Run: headless pygame with SDL's dummy video driver; simulated clock (each Clock.tick advances the game by its frame time, no real sleeping); random seed 0; keys injected as events and as key.get_pressed() state; mouse plan: one left click at the window centre at the start of phase 2, then a move to the lower-right quarter at the start of phase 3.
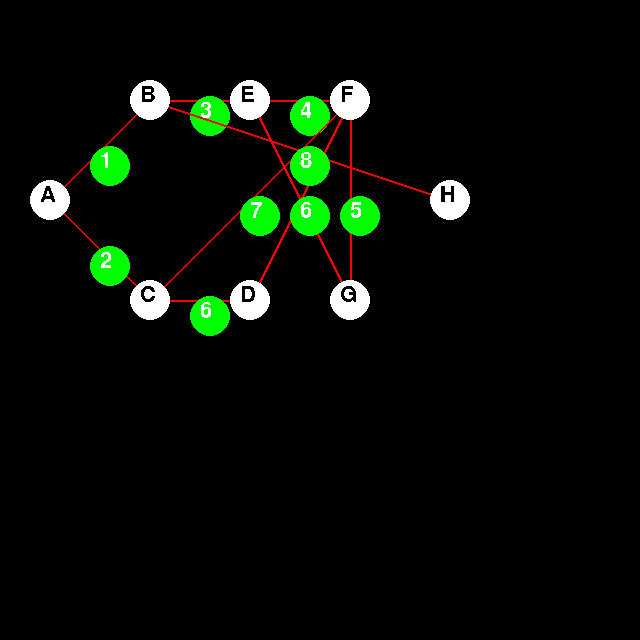
Frame 1 of 4 · flips 1–60 · no input
Frame 2 of 4 · flips 61–180 · clicked the window centre · tapped SPACE, RETURN · held RIGHT (→), D · screen unchanged from frame 1, image omitted
Frame 3 of 4 · flips 181–300 · moved the mouse to the lower-right quarter · held DOWN (↓), S · screen unchanged from frame 2, image omitted
Frame 4 of 4 · flips 301–420 · held LEFT (←), A, UP (↑), W · screen unchanged from frame 3, image omitted

The pygame program that drew these frames:

import pygame,time


class node:
	def __init__(self,name,pos,x,y,neighbours):
		self.name = name
		self.pos = pos
		self.x = x
		self.y = y
		self.neighbours = neighbours




A = node("A",1,50,200,[["B",1],["C",2]])
B = node("B",2,150,100,[["A",1],["E",3],["H",8]])
C = node("C",3,150,300,[["A",2],["F",7],["D",6]])
D = node("D",4,250,300,[["C",6],["F",4]])
E = node("E",5,250,100,[["B",3],["F",4],["G",6]])
F = node("F",6,350,100,[["E",4],["C",7],["D",4],["G",5]])
G = node("G",7,350,300,[["E",6],["F",5]])
H = node("H",8,450,200,[["B",8]])


nodes = [A,B,C,D,E,F,G,H]

def list_to_graph(nodes):
	graph = []
	for i in nodes:
		temp_list = []
		for j in nodes:
			length = "-"
			for k in i.neighbours:
				if j.name == k[0]:

					length = k[1]


			temp_list.append(length)
		graph.append(temp_list)

	return graph

def graph_to_list(matrix,old_nodes):

	new_nodes = []
	for a,i in enumerate(matrix):
		neighbours = []
		for b,j in enumerate(i):
			if j != "-":
				neighbours.append([old_nodes[b].name,j])
		new_nodes.append(node(old_nodes[a].name,old_nodes[a].pos,old_nodes[a].x,old_nodes[a].y,neighbours))

	return new_nodes



matrix = list_to_graph(nodes)


pygame.init()
win = pygame.display.set_mode((640,640))
clock = pygame.time.Clock()
font = pygame.font.SysFont("Arial",32)

run = True

hold = False

moving_node = False

while run:
	win.fill((0,0,0))
	clock.tick(60)




	mousex,mousey = pygame.mouse.get_pos()






	for i in nodes:
		for j in i.neighbours:
			for k in nodes:
				if j[0] == k.name:
					pygame.draw.line(win,(255,0,0),(i.x,i.y),(k.x,k.y),2)
					#idk abt the green circles
					pygame.draw.circle(win,(0,255,0),((i.x+k.x)//2+10,(i.y+k.y)//2+16),20)

					win.blit(font.render(str(j[1]),0,(255,255,255)),((i.x+k.x)//2,(i.y+k.y)//2))

	

	for event in pygame.event.get():
		if event.type == pygame.QUIT or (event.type == pygame.KEYDOWN and event.key == pygame.K_ESCAPE):
			run = False

		if event.type == pygame.MOUSEBUTTONDOWN:
			hold = True
			selected_nodes = []
			for a,i in enumerate(nodes):
				if i.x-20<mousex<i.x+20 and i.y-20<mousey<i.y+20:
					selected_nodes.append(a)


			for i in selected_nodes:
				print(nodes[i].name)
			#!!!!! idk if i even need to do this part at the end because i havent decided how the nodes will be inputting in the list. If they are inputted in order of position then the first node which satisfys the constraint will have the lowest number position but if it doesnt work like that thne this system will be needed so that it can find the top node
			try:
				current_lowest = nodes[selected_nodes[0]].pos
				for i in selected_nodes:
					if nodes[i].pos <= current_lowest:
						moving_node = i
				print(nodes[moving_node].name)
			except:
				print("Error")
				hold = False



		if event.type == pygame.MOUSEBUTTONUP:
			hold = False

	if hold:
		nodes[moving_node].x = mousex
		nodes[moving_node].y = mousey




	for i in nodes:
		pygame.draw.circle(win,(255,255,255),(i.x,i.y),20)
		win.blit(font.render(i.name,0,(0,0,0)),(i.x-10,i.y-16))


	pygame.display.update()
